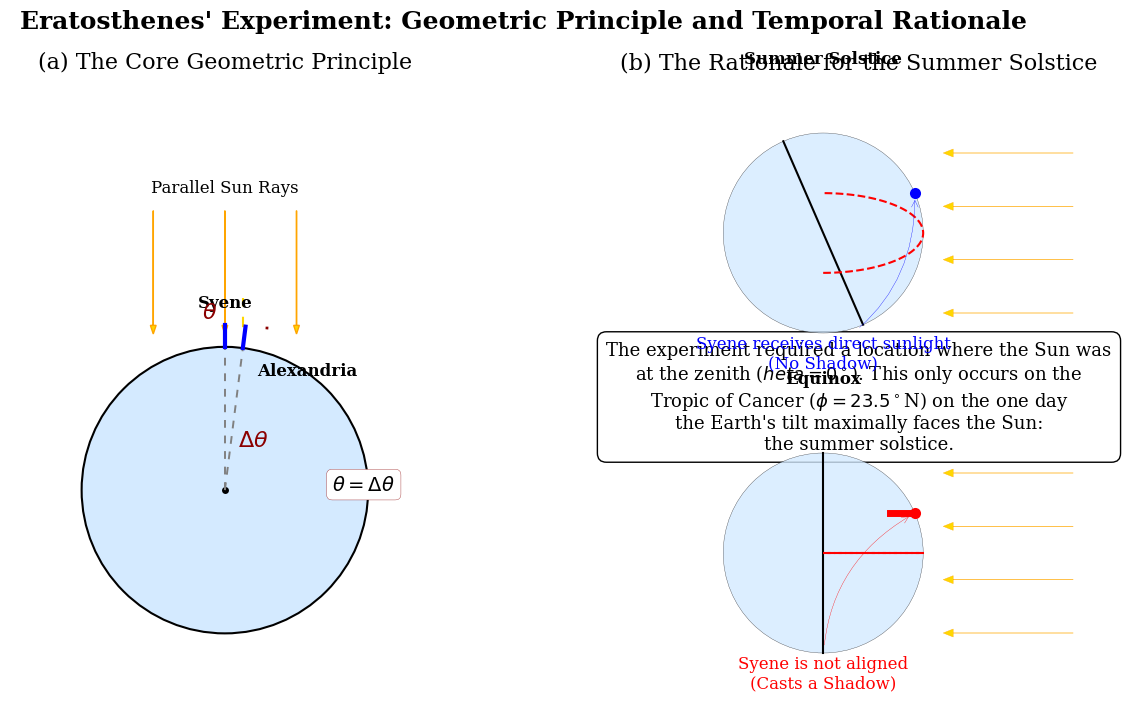

Reproduce this figure in Python.
import matplotlib.pyplot as plt
import matplotlib.patches as patches
import numpy as np

# --- Setup for Professional Publication Quality ---
plt.style.use('seaborn-v0_8-paper')
plt.rcParams['font.family'] = 'serif'
plt.rcParams['font.serif'] = ['Times New Roman', 'DejaVu Serif']
plt.rcParams['font.size'] = 12
plt.rcParams['axes.labelsize'] = 12
plt.rcParams['xtick.labelsize'] = 10
plt.rcParams['ytick.labelsize'] = 10
plt.rcParams['legend.fontsize'] = 11

# --- Figure and Axis Setup (1 row, 2 columns) ---
fig, (ax1, ax2) = plt.subplots(1, 2, figsize=(15, 8))
fig.suptitle("Eratosthenes' Experiment: Geometric Principle and Temporal Rationale", fontsize=18, weight='bold')

# =============================================================================
# PANEL (a): The Core Geometric Principle (Reoriented)
# =============================================================================
ax1.set_aspect('equal')
ax1.axis('off')
ax1.set_title("(a) The Core Geometric Principle", fontsize=16, pad=15)

# --- Geometric Parameters ---
R = 1.0
angle_deg = 7.2
angle_rad = np.deg2rad(angle_deg)

# --- Draw the Earth and Gnomons ---
earth = patches.Circle((0, 0), R, facecolor='#d4eaff', edgecolor='black', linewidth=1.5, zorder=2)
ax1.add_patch(earth)
ax1.plot(0, 0, 'ko', markersize=5)
gnomon_height = 0.15
syene_pos = (0, R)
alexandria_angle_from_top = np.pi/2 - angle_rad
alexandria_pos = (R * np.cos(alexandria_angle_from_top), R * np.sin(alexandria_angle_from_top))
alexandria_gnomon_top = (alexandria_pos[0] * (1 + gnomon_height/R), alexandria_pos[1] * (1 + gnomon_height/R))
ax1.plot([syene_pos[0], syene_pos[0]], [syene_pos[1], syene_pos[1] + gnomon_height], 'b-', linewidth=3, zorder=3)
ax1.plot([alexandria_pos[0], alexandria_gnomon_top[0]], [alexandria_pos[1], alexandria_gnomon_top[1]], 'b-', linewidth=3, zorder=3)
ax1.plot([0, syene_pos[0]], [0, syene_pos[1]], color='gray', linestyle=':', dashes=(4,4))
ax1.plot([0, alexandria_pos[0]], [0, alexandria_pos[1]], color='gray', linestyle=':', dashes=(4,4))

# --- Draw Sun Rays ---
ray_length = 0.8
for x_pos in [-0.5, 0, 0.5]:
    ax1.arrow(x_pos, R + gnomon_height + ray_length, 0, -ray_length,
              head_width=0.04, head_length=0.06, fc='gold', ec='orange', linewidth=1, zorder=1)
ax1.plot([alexandria_pos[0], alexandria_pos[0]], [alexandria_pos[1], alexandria_gnomon_top[1]+0.2],
         '--', color='gold', dashes=(5,5), lw=1.5)

# --- Annotations ---
ax1.text(syene_pos[0], syene_pos[1] + gnomon_height + 0.1, 'Syene', ha='center', va='bottom', fontsize=12, weight='bold')
ax1.text(alexandria_pos[0] + 0.1, alexandria_pos[1] - 0.1, 'Alexandria', ha='left', va='top', fontsize=12, weight='bold')
central_arc = patches.Arc((0, 0), 0.8, 0.8, theta1=np.rad2deg(alexandria_angle_from_top), theta2=90, color='darkred', lw=2)
ax1.add_patch(central_arc)
ax1.text(0.2, 0.35, r'$\Delta\theta$', ha='center', va='center', fontsize=16, color='darkred')
shadow_arc = patches.Arc(alexandria_gnomon_top, 0.3, 0.3, theta1=np.rad2deg(alexandria_angle_from_top)-90, theta2=0, color='darkred', lw=2)
ax1.add_patch(shadow_arc)
ax1.text(alexandria_gnomon_top[0] - 0.25, alexandria_gnomon_top[1] + 0.1, r'$\theta$', ha='center', va='center', fontsize=16, color='darkred')
ax1.text(0.75, 0, r"$\theta = \Delta\theta$", fontsize=14, bbox=dict(fc='white', ec='darkred', boxstyle='round,pad=0.3'))
ax1.text(0, R + gnomon_height + ray_length + 0.1, "Parallel Sun Rays", ha='center', va='bottom', fontsize=12)
ax1.set_xlim(-1.5, 1.5)
ax1.set_ylim(-1.5, 2.8)

# =============================================================================
# PANEL (b): The Rationale for the Summer Solstice
# =============================================================================
ax2.set_facecolor('#F5F5F5')
ax2.axis('off')
ax2.set_title("(b) The Rationale for the Summer Solstice", fontsize=16, pad=15)

def setup_earth_ax(ax):
    # CRITICAL FIX: Enforce equal aspect ratio to prevent deformation
    ax.set_aspect('equal', adjustable='box')
    ax.set_xlim(-3, 3)
    ax.set_ylim(-1.5, 1.5)
    ax.axis('off')

def draw_tilted_earth(ax, tilt_deg):
    earth = patches.Circle((0, 0), 1.0, facecolor='#d4eaff', edgecolor='k', alpha=0.8, zorder=2)
    ax.add_patch(earth)
    tilt_rad = np.deg2rad(tilt_deg)
    ax.plot([np.sin(tilt_rad), -np.sin(tilt_rad)], 
            [-np.cos(tilt_rad), np.cos(tilt_rad)], 'k-', lw=1.5, label='Earth\'s Axis')
    # Draw equator as a proper projection
    t_eq = np.linspace(-np.pi/2, np.pi/2, 100)
    ax.plot(np.cos(t_eq), np.sin(t_eq) * np.sin(tilt_rad), 'r--', lw=1.5, label='Equator')
    # Draw sun rays from the right
    for y_ray in np.linspace(-0.8, 0.8, 4):
        ax.arrow(2.5, y_ray, -1.2, 0, head_width=0.08, head_length=0.1, fc='gold', ec='orange', zorder=1)

# --- Sub-panel for Solstice ---
ax_solstice = fig.add_axes([0.5, 0.5, 0.4, 0.4]) # [left, bottom, width, height]
setup_earth_ax(ax_solstice)
draw_tilted_earth(ax_solstice, 23.5)
ax_solstice.text(0, 1.7, "Summer Solstice", ha='center', weight='bold', fontsize=12)
syene_solstice_pos = (np.cos(np.deg2rad(23.5)), np.sin(np.deg2rad(23.5)))
ax_solstice.plot(*syene_solstice_pos, 'bo', markersize=8)
ax_solstice.annotate('Syene receives direct sunlight\n(No Shadow)', xy=syene_solstice_pos, xytext=(0, -1.2),
                     ha='center', va='center', color='blue',
                     arrowprops=dict(arrowstyle="->", color="blue", shrinkA=5, shrinkB=5,
                                     connectionstyle="arc3,rad=0.3"))

# --- Sub-panel for Equinox ---
ax_equinox = fig.add_axes([0.5, 0.1, 0.4, 0.4])
setup_earth_ax(ax_equinox)
draw_tilted_earth(ax_equinox, 0) # No tilt relative to sun
ax_equinox.text(0, 1.7, "Equinox", ha='center', weight='bold', fontsize=12)
syene_equinox_pos = (np.cos(np.deg2rad(23.5)), np.sin(np.deg2rad(23.5)))
ax_equinox.plot(*syene_equinox_pos, 'ro', markersize=8)
ax_equinox.plot([syene_equinox_pos[0]-0.25, syene_equinox_pos[0]], 
              [syene_equinox_pos[1], syene_equinox_pos[1]], 'r-', lw=5) # Shadow
ax_equinox.annotate('Syene is not aligned\n(Casts a Shadow)', xy=syene_equinox_pos, xytext=(0, -1.2),
                     ha='center', va='center', color='red',
                     arrowprops=dict(arrowstyle="->", color="red", shrinkA=5, shrinkB=5,
                                     connectionstyle="arc3,rad=-0.3"))

# --- Final Central Explanation Text for Panel (b) ---
ax2.text(0.5, 0.5,
         "The experiment required a location where the Sun was\n"
         "at the zenith ($\theta=0^\circ$). This only occurs on the\n"
         "Tropic of Cancer ($\phi=23.5^\circ$N) on the one day\n"
         "the Earth's tilt maximally faces the Sun:\n"
         "the summer solstice.",
         ha='center', va='center', transform=ax2.transAxes, fontsize=13,
         bbox=dict(boxstyle="round,pad=0.5", fc="white", ec="black", lw=1))

# --- Final Figure Touches ---
plt.savefig("figure_1_final_publication_version.png", dpi=300)
plt.show()